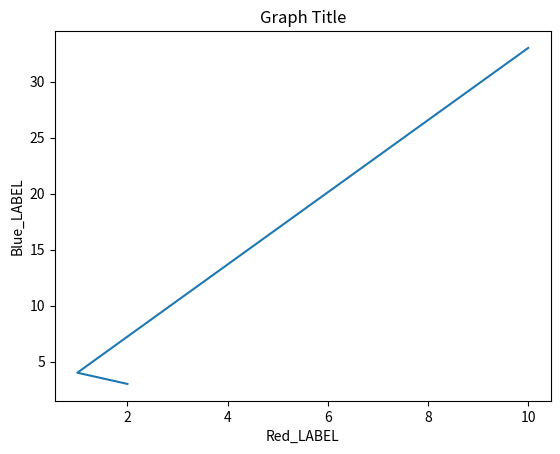

Python code for this plot:
import numpy as np
import seaborn as sns
import matplotlib.pyplot as plt

DATA1 = [32528, 7788, 34028, 14489, 6692, 15040, 24565, 6989, 16845, 7975, 35550, 9980, 7895, 9538, 13295]
DATA2 = [[25261, 8477, 25261, 19372, 6005, 13664, 19359, 11268, 16625, 9377, 34476, 9587, 9607, 10110, 14699]]


def distribution_plot(RedFunction, BlueFunction, RedName, BlueName, Title):
    """ Bu fonksiyon dağılımı gösterir. Verilerin nasıl dağıldığını yoğunluğun nerede olduğunu görmemizi sağlar.
    """

    width = 12
    height = 10
    plt.figure(figsize=(width, height))

    # kde = False Dağılım çizgi grafiğini göstermez
    # hist = False Histogramların çizilmesini istemiyorsanız.
    ax1 = sns.distplot(RedFunction, hist=False, color="r", label=RedName)
    ax2 = sns.distplot(BlueFunction, hist=False, color="b", label=BlueName, ax=ax1)

    plt.title(Title)
    plt.xlabel('x_label')
    plt.ylabel('y_label')

    plt.show()
    plt.close()


def polly_plot(xtrain, xtest, y_train, y_test, lr, poly_transform):
    width = 12
    height = 10
    plt.figure(figsize=(width, height))

    # training data
    # testing data
    # lr:  linear regression object
    # poly_transform:  polynomial transformation object

    xmax = max([xtrain.values.max(), xtest.values.max()])

    xmin = min([xtrain.values.min(), xtest.values.min()])

    x = np.arange(xmin, xmax, 0.1)

    plt.plot(xtrain, y_train, 'ro', label='Training Data')
    plt.plot(xtest, y_test, 'go', label='Test Data')
    plt.plot(x, lr.predict(poly_transform.fit_transform(x.reshape(-1, 1))), label='Predicted Function')
    plt.ylim([-10000, 60000])
    plt.ylabel('Price')
    plt.legend()


def simple_plot(x, y, x_label, y_label, title, *argv):
    plt.plot(x, y)
    plt.xlabel(x_label)
    plt.ylabel(y_label)
    plt.title(title)
    if argv:
        plt.text(argv[0], argv[1], argv[2])
    plt.show()

if __name__ == "__main__":
    " Distribution Plot"
    title = 'Graph Title'
    # distribution_plot([10,10,1,2], [33,33,4,3], "Red_LABEL", "Blue_LABEL", title)
    simple_plot([10,10,1,2], [33,33,4,3], "Red_LABEL", "Blue_LABEL", title)